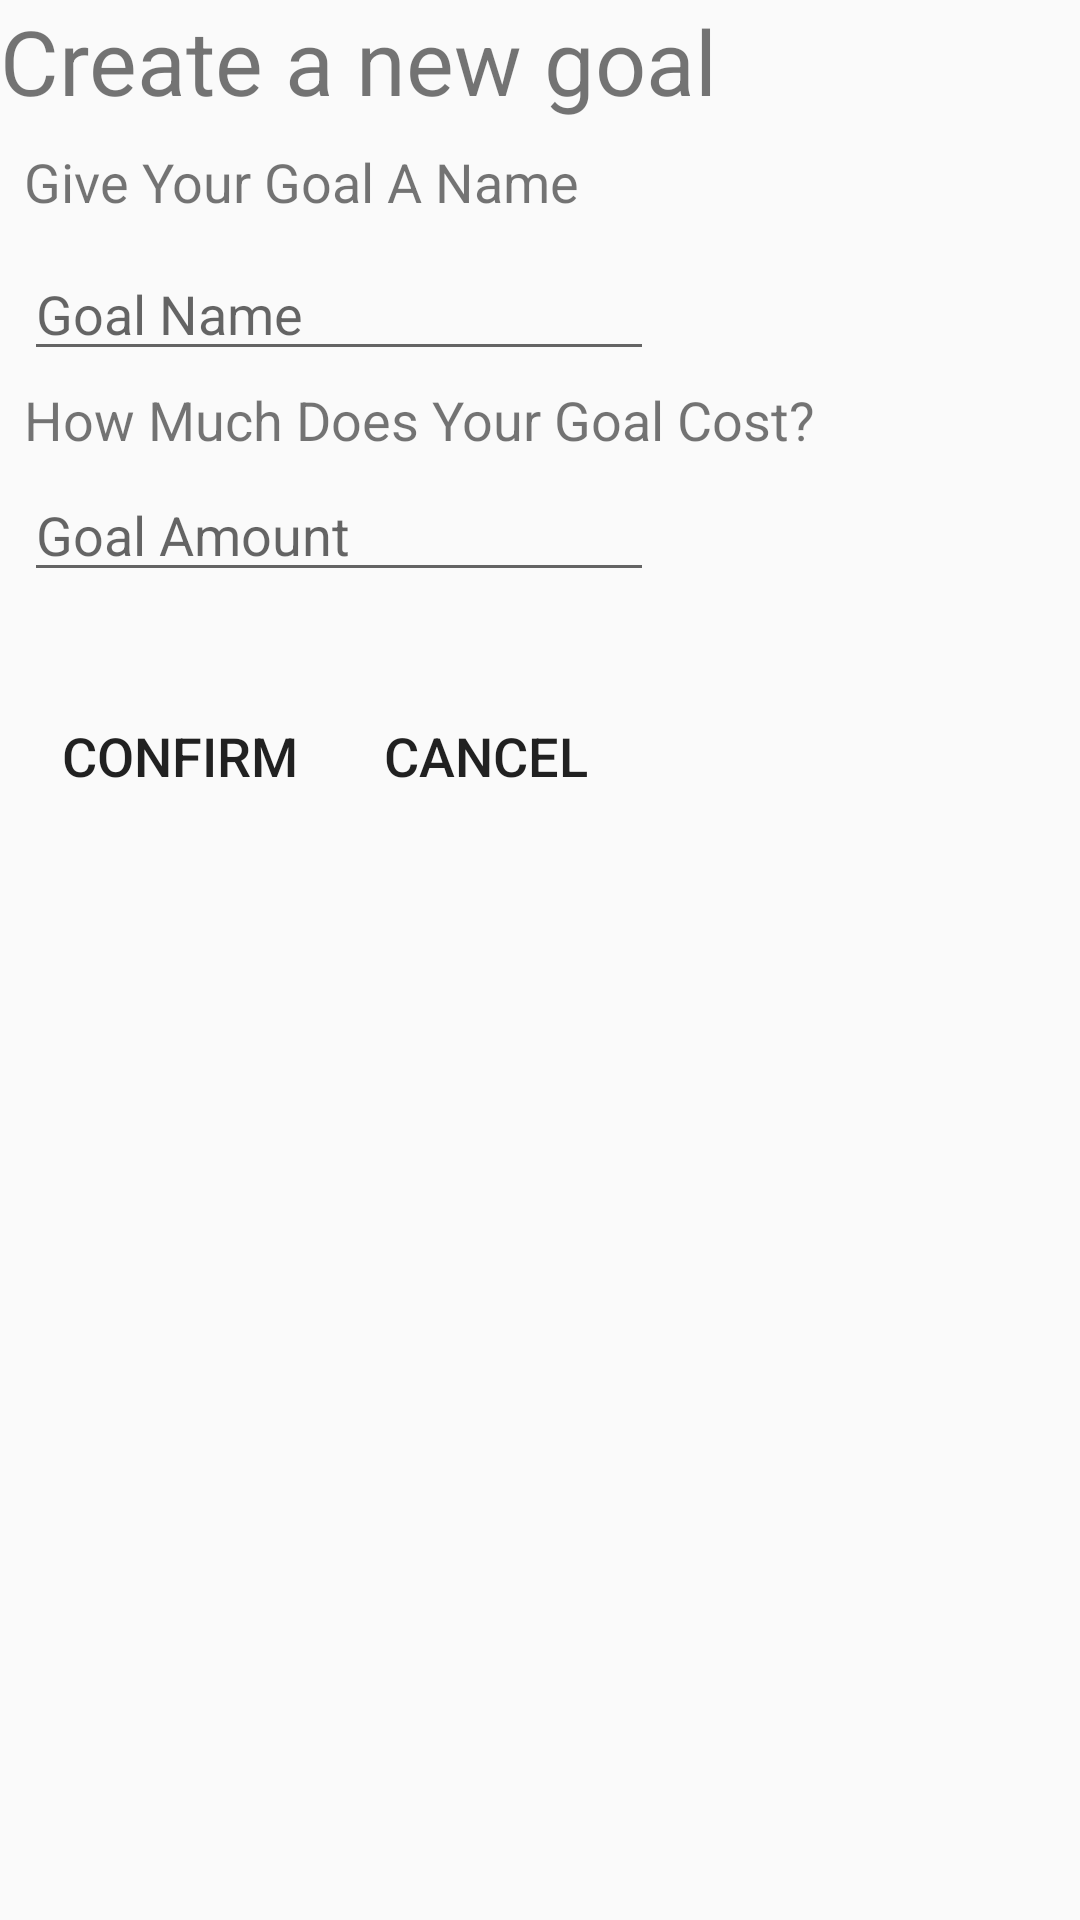

Write the Android layout XML for this screen, with the resource values it uses.
<!-- AndroidManifest.xml: activity theme AppTheme.NoActionBar -->
<!-- res/layout/activity_add_goal.xml -->
<?xml version="1.0" encoding="utf-8"?>
<androidx.constraintlayout.widget.ConstraintLayout xmlns:android="http://schemas.android.com/apk/res/android"
    xmlns:app="http://schemas.android.com/apk/res-auto"
    xmlns:tools="http://schemas.android.com/tools"
    android:id="@+id/constraintLayout"
    android:layout_width="match_parent"
    android:layout_height="match_parent">

    <TextView
        android:id="@+id/frgmnt_header"
        android:layout_width="0dp"
        android:layout_height="wrap_content"
        android:text="@string/newgoal_header"
        android:textSize="30sp"
        app:layout_constraintEnd_toEndOf="parent"
        app:layout_constraintStart_toStartOf="parent"
        app:layout_constraintTop_toTopOf="parent" />


    <TextView
        android:id="@+id/f_subheader2"
        android:layout_width="281dp"
        android:layout_height="34dp"
        android:layout_marginStart="8dp"
        android:layout_marginTop="8dp"
        android:layout_marginEnd="8dp"
        android:text="Give Your Goal A Name"
        android:textSize="18sp"
        app:layout_constraintEnd_toEndOf="parent"
        app:layout_constraintHorizontal_bias="0.0"
        app:layout_constraintStart_toStartOf="parent"
        app:layout_constraintTop_toBottomOf="@+id/frgmnt_header" />

    <EditText
        android:id="@+id/editTxt_goalName"
        android:layout_width="wrap_content"
        android:layout_height="wrap_content"
        android:layout_marginStart="8dp"
        android:layout_marginEnd="8dp"
        android:ems="10"
        android:hint="Goal Name"
        android:inputType="text"
        app:layout_constraintEnd_toEndOf="parent"
        app:layout_constraintHorizontal_bias="0.0"
        app:layout_constraintStart_toStartOf="parent"
        app:layout_constraintTop_toBottomOf="@+id/f_subheader2" />

    <TextView
        android:id="@+id/f_subheader3"
        android:layout_width="wrap_content"
        android:layout_height="wrap_content"
        android:layout_marginStart="8dp"
        android:layout_marginTop="4dp"
        android:layout_marginEnd="8dp"
        android:text="How Much Does Your Goal Cost?"
        android:textSize="18sp"
        app:layout_constraintEnd_toEndOf="parent"
        app:layout_constraintHorizontal_bias="0.0"
        app:layout_constraintStart_toStartOf="parent"
        app:layout_constraintTop_toBottomOf="@+id/editTxt_goalName" />

    <EditText
        android:id="@+id/editTxt_goalAmount"
        android:layout_width="wrap_content"
        android:layout_height="wrap_content"
        android:layout_marginStart="8dp"
        android:layout_marginTop="4dp"
        android:layout_marginEnd="8dp"
        android:ems="10"
        android:hint="Goal Amount"
        android:inputType="numberDecimal"
        app:layout_constraintEnd_toEndOf="parent"
        app:layout_constraintHorizontal_bias="0.0"
        app:layout_constraintStart_toStartOf="parent"
        app:layout_constraintTop_toBottomOf="@+id/f_subheader3" />

    <Button
        android:id="@+id/bttn_submit"
        android:layout_width="wrap_content"
        android:layout_height="wrap_content"
        android:layout_marginStart="16dp"
        android:layout_marginTop="8dp"
        android:layout_marginBottom="8dp"
        android:background="@android:color/transparent"
        android:text="Confirm"
        android:textSize="18sp"
        app:layout_constraintBottom_toBottomOf="parent"
        app:layout_constraintStart_toStartOf="parent"
        app:layout_constraintTop_toBottomOf="@+id/editTxt_goalAmount"
        app:layout_constraintVertical_bias="0.06" />

    <Button
        android:id="@+id/bttn_cancel"
        android:layout_width="wrap_content"
        android:layout_height="wrap_content"
        android:layout_marginStart="8dp"
        android:layout_marginTop="8dp"
        android:layout_marginEnd="8dp"
        android:layout_marginBottom="8dp"
        android:background="@android:color/transparent"
        android:text="Cancel"
        android:textSize="18sp"
        app:layout_constraintBottom_toBottomOf="parent"
        app:layout_constraintEnd_toEndOf="parent"
        app:layout_constraintHorizontal_bias="0.039"
        app:layout_constraintStart_toEndOf="@+id/bttn_submit"
        app:layout_constraintTop_toBottomOf="@+id/editTxt_goalAmount"
        app:layout_constraintVertical_bias="0.06" />

</androidx.constraintlayout.widget.ConstraintLayout>
<!-- resources referenced by this layout -->
<resources>
  <string name="newgoal_header">Create a new goal</string>
  <style name="AppTheme.NoActionBar">
          <item name="windowActionBar">false</item>
          <item name="windowNoTitle">true</item>
      </style>
</resources>
